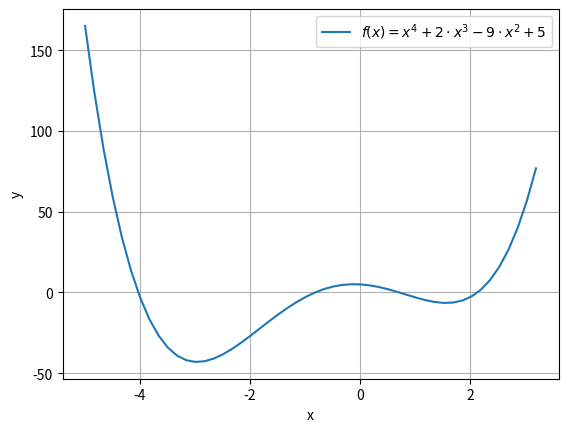
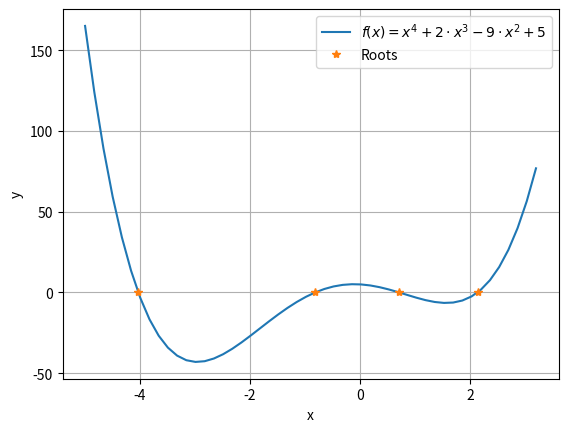
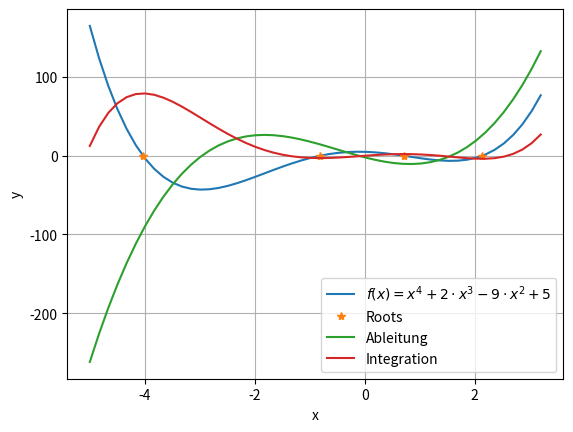

Write the Python code that produced these figures, in order.
import numpy as np
import matplotlib.pyplot as plt

#f(x) = x^4 + 2x^3 - 9x^2 + 5

polynom1 = np.array([1,2,-9,-2,5])
x = np.linspace(-5,3.200)
y = np.polyval(polynom1,x)
plt.figure('Polynom')
plt.plot(x,y,label="$f(x) = x^4 + 2\cdot x^3 - 9\cdot x^2 + 5$")

plt.xlabel("x")
plt.ylabel("y")
plt.legend()
plt.grid()


# Nullstellen
Pol_roots = np.roots(polynom1)
print(Pol_roots)
plt.figure('Roots')
y_0 = np.zeros(Pol_roots.shape)
plt.plot(x,y,label="$f(x) = x^4 + 2\cdot x^3 - 9\cdot x^2 + 5$")
plt.plot(Pol_roots,y_0,'*',label="Roots")


plt.xlabel("x")
plt.ylabel("y")
plt.legend()
plt.grid()


# Ableitungen/Integration
plt.figure('Ableitung/Integration')
plt.plot(x,y,label="$f(x) = x^4 + 2\cdot x^3 - 9\cdot x^2 + 5$")
plt.plot(Pol_roots,y_0,'*',label="Roots")

poly_Abl = np.polyder(polynom1)
poly_Int = np.polyint(polynom1)

print(poly_Abl)
print(poly_Int)

plt.plot(x,np.polyval(poly_Abl,x), label="Ableitung")
plt.plot(x,np.polyval(poly_Int,x), label="Integration")


plt.xlabel("x")
plt.ylabel("y")
plt.legend()
plt.grid()
plt.show()
